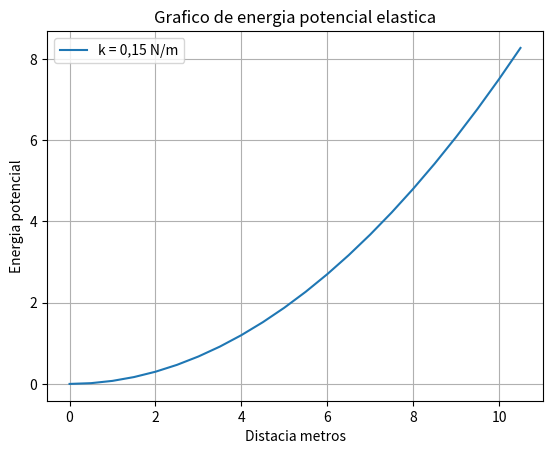

Here is the Python script that generated this plot: (Note: this script raises an exception after producing the figure.)
#A
def devolver_informacion_paises (ruta_archivo):
    informacion_paises = []
    with open(ruta_archivo, "r") as archivo:
        lineas = archivo.readlines()
    for cada_linea in lineas[1:]:
        cada_linea = cada_linea.strip().split(";")
        pais = {
            "pais" : cada_linea[0] ,
            "energia_solar_gwh": cada_linea[1] ,
            "cant_eolica_gwh": cada_linea[2] ,
            "cant_hidraulica_gwh": cada_linea[3]
             
        }
        informacion_paises.append(pais)

#B
def devolver_altura_promedio (nombre_archivo):
    try:
        with open(nombre_archivo) as archivo:
            lineas = archivo.readlines()
            error_invalidos = 0
            total = len(lineas)
            suma = 0
        for cada_linea in lineas:
            cada_linea = cada_linea.strip()
            try:
                suma += float(cada_linea)
            except ValueError:
                error_invalidos += 1
        total_sin_errores = error_invalidos - total
        try:
            promedio = suma / total_sin_errores
        except ZeroDivisionError:
            promedio = 0
            print("No se puede dividir por cero")
        return promedio 
    except FileNotFoundError:
        print("Archivo no encontrado!")

#C
import numpy as np
import matplotlib.pyplot as plt

x = np.arange(0,11,0.5)
ep = (0.5 * 0.15 * x**2)
fig,ax = plt.subplots()
ax.plot(x,ep,label="k = 0,15 N/m")
ax.set_title("Grafico de energia potencial elastica")
ax.set_xlabel("Distacia metros")
ax.set_ylabel("Energia potencial")
ax.grid()
ax.legend()
plt.show()

import pandas as pd
df = pd.DataFrame("archivo.csv")
df["Valor_total"] = df["precio_unitario"] * df["stock"]
df["Disponible"] = df[df["stock"]> 0]
df[(df["Disponible"] == True) & (df["Valor_total"]>20000)].sort_values(by=["Valor_total"], ascending=False)
